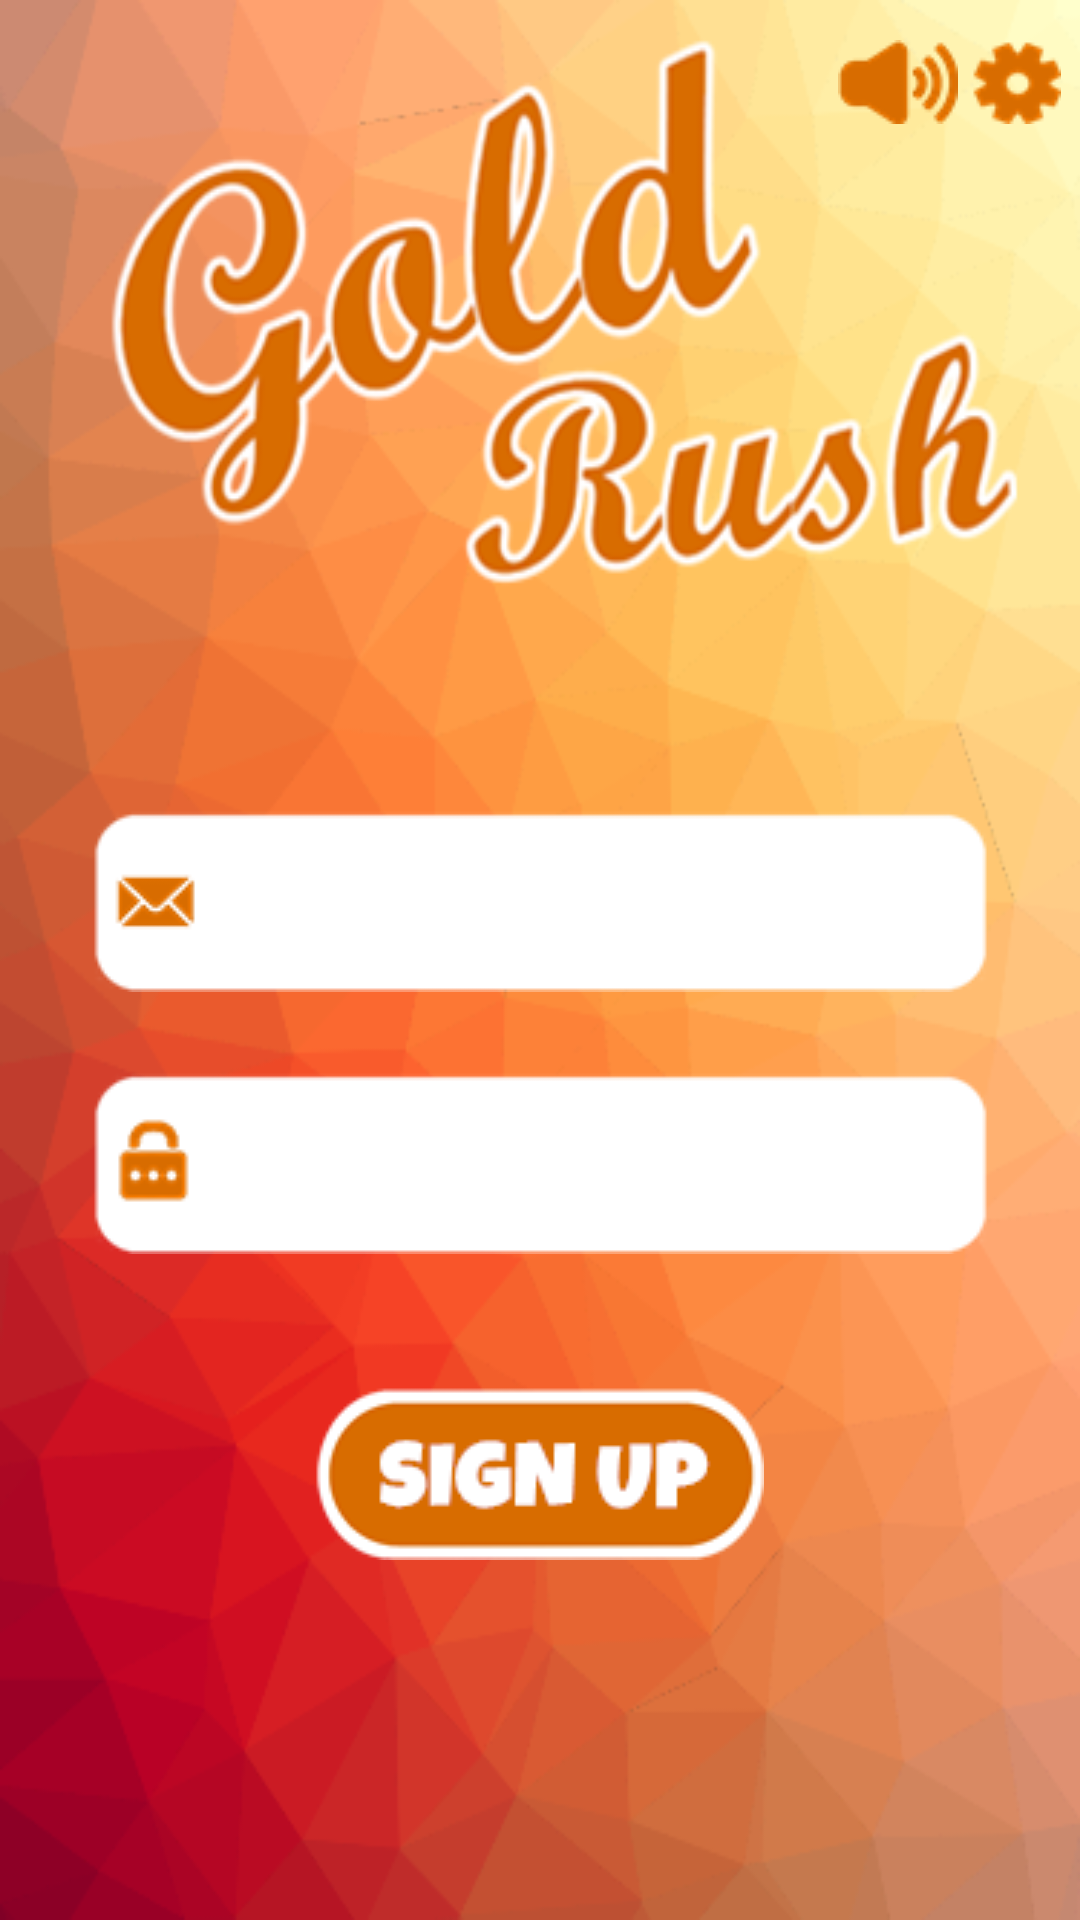

This screen was rendered from an Android layout file. Write that file and the resources it references.
<!-- AndroidManifest.xml: application theme AppTheme -->
<!-- res/layout/signup.xml -->
<?xml version="1.0" encoding="utf-8"?>
<androidx.constraintlayout.widget.ConstraintLayout xmlns:android="http://schemas.android.com/apk/res/android"
    xmlns:app="http://schemas.android.com/apk/res-auto"
    xmlns:tools="http://schemas.android.com/tools"
    android:layout_width="match_parent"
    android:layout_height="match_parent"
    android:background="@drawable/loginbackground">

    <ImageButton
        android:id="@+id/sound"
        android:layout_width="wrap_content"
        android:layout_height="wrap_content"
        android:background="@null"
        android:onClick="BtnOnClick"
        app:layout_constraintBottom_toBottomOf="parent"
        app:layout_constraintEnd_toEndOf="parent"
        app:layout_constraintHorizontal_bias="0.873"
        app:layout_constraintStart_toStartOf="parent"
        app:layout_constraintTop_toTopOf="parent"
        app:layout_constraintVertical_bias="0.022"
        app:srcCompat="@drawable/sound" />

    <ImageButton
        android:id="@+id/setting"
        android:layout_width="wrap_content"
        android:layout_height="wrap_content"
        android:background="@null"
        android:onClick="BtnOnClick"
        app:layout_constraintBottom_toBottomOf="parent"
        app:layout_constraintEnd_toEndOf="parent"
        app:layout_constraintHorizontal_bias="0.981"
        app:layout_constraintStart_toStartOf="parent"
        app:layout_constraintTop_toTopOf="parent"
        app:layout_constraintVertical_bias="0.022"
        app:srcCompat="@drawable/setting" />

    <EditText
        android:id="@+id/email"
        android:layout_width="wrap_content"
        android:layout_height="wrap_content"
        android:background="@drawable/input"
        android:drawableLeft="@drawable/email"
        android:ems="10"
        android:inputType="textEmailAddress"
        android:textColor="#D86C00"
        app:layout_constraintBottom_toTopOf="@+id/password"
        app:layout_constraintEnd_toEndOf="parent"
        app:layout_constraintHorizontal_bias="0.495"
        app:layout_constraintStart_toStartOf="parent"
        app:layout_constraintTop_toTopOf="parent"
        app:layout_constraintVertical_bias="0.911" />

    <EditText
        android:id="@+id/password"
        android:layout_width="wrap_content"
        android:layout_height="wrap_content"
        android:layout_marginBottom="44dp"
        android:background="@drawable/input"
        android:drawableLeft="@drawable/password"
        android:drawablePadding="5dp"
        android:textColor="#D86C00"
        android:ems="10"
        android:inputType="textPassword"
        app:layout_constraintBottom_toTopOf="@+id/signup"
        app:layout_constraintEnd_toEndOf="parent"
        app:layout_constraintHorizontal_bias="0.495"
        app:layout_constraintStart_toStartOf="parent" />

    <ImageButton
        android:id="@+id/signup"
        android:layout_width="wrap_content"
        android:layout_height="wrap_content"
        android:layout_marginBottom="120dp"
        android:background="@null"
        android:onClick="BtnOnClick"
        app:layout_constraintBottom_toBottomOf="parent"
        app:layout_constraintEnd_toEndOf="parent"
        app:layout_constraintHorizontal_bias="0.498"
        app:layout_constraintStart_toStartOf="parent"
        app:srcCompat="@drawable/signupbtn" />

    <TextView
        android:id="@+id/invalid"
        android:layout_width="266dp"
        android:layout_height="24dp"
        android:layout_marginBottom="32dp"
        android:fontFamily="@font/luckiest_guy"
        android:textAlignment="center"
        android:textColor="#ffffff"
        android:textSize="24sp"
        android:visibility="invisible"
        app:layout_constraintBottom_toBottomOf="parent"
        app:layout_constraintEnd_toEndOf="parent"
        app:layout_constraintHorizontal_bias="0.496"
        app:layout_constraintStart_toStartOf="parent"
        app:layout_constraintTop_toBottomOf="@+id/signup"
        app:layout_constraintVertical_bias="1.0" />


</androidx.constraintlayout.widget.ConstraintLayout>
<!-- resources referenced by this layout -->
<resources>
  <!-- drawable email: png bitmap (drawable-v24, 1017 bytes) -->
  <!-- drawable input: png bitmap (drawable-v24, 1005 bytes) -->
  <!-- drawable loginbackground: png bitmap (drawable-v24, 107855 bytes) -->
  <!-- drawable password: png bitmap (drawable-v24, 1200 bytes) -->
  <!-- drawable setting: png bitmap (drawable, 1242 bytes) -->
  <!-- drawable signupbtn: png bitmap (drawable-v24, 3872 bytes) -->
  <!-- drawable sound: png bitmap (drawable, 1593 bytes) -->
  <style name="AppTheme" parent="Theme.AppCompat.NoActionBar">
          
          <item name="colorPrimary">@color/white_opaque</item>
          <item name="colorPrimaryDark">@color/colorPrimaryDark</item>
          <item name="colorAccent">@color/colorAccent</item>
      </style>
  <color name="white_opaque">#FFFFFFFF</color>
  <!-- not gathered from this repository: default colours our renderer supplied (Android Studio template values) -->
  <color name="colorPrimaryDark">#FF3700B3</color>
  <color name="colorAccent">#FF03DAC5</color>
</resources>
